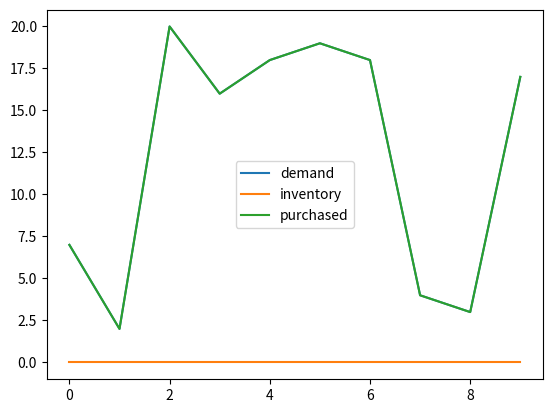

Generate this figure with matplotlib:
import numpy as np
import matplotlib.pyplot as plt


# Constant parameters
storage_cap = 40
purchase_cap = 40


def generate_random_data(T, seed=4208):
    # Set seed
    np.random.seed(seed)
    # Draw from uniform distribution and round floats to 1 decimal point
    purchase_cost = np.around(np.random.uniform(10, 20, size=T), 1).tolist()
    holding_cost = np.around(np.random.uniform(5, 15, size=T), 1).tolist()
    # Draw from uniform integer distribution
    # max is exclusive for randint, so using 21 instead of 20
    demand = np.random.randint(0, 21, size=T).tolist()
    return(purchase_cost, holding_cost, demand)


def recursion_function(f_future, demand, purchase_cost,
                       holding_cost):
    # Extract parameters for period
    d_t = demand.pop(-1)
    c_t = purchase_cost.pop(-1)
    h_t = holding_cost.pop(-1)

    if len(demand) > 0:
        # Not the deepest level
        x = [None] * (storage_cap + 1)
        f = [None] * (storage_cap + 1)
        # Iterate through all possible starting inventories
        # The index of these arrays corresponds to the starting inventory
        for i in range(storage_cap + 1):
            x[i], f[i] = optimizer_function(d_t, c_t, h_t, i, f_future)
        # Go one level deeper
        x_arr, f_arr, inv_arr = recursion_function(f, demand,
                                                   purchase_cost,
                                                   holding_cost)
        # Work backwards up recursion stack to get decision values
        start_inv = inv_arr[-1]
        x_arr.append(x[start_inv])
        f_arr.append(x[start_inv])
        inv_arr.append(start_inv + x[start_inv] - d_t)
    else:
        # At deepest level, find minimum future cost
        x, f = optimizer_function(d_t, c_t, h_t, 0, f_future)
        end_inv = x - d_t

        x_arr = [x]
        f_arr = [f]
        inv_arr = [end_inv]
    return(x_arr, f_arr, inv_arr)


def optimizer_function(d_t, c_t, h_t, start_inv, f_future):
    # Set upper and lower x bounds based on constraints
    lb = int(np.max([0, d_t - start_inv]))
    ub = int(np.min([purchase_cap, d_t + storage_cap - start_inv]))
    if ub < lb:
        # Infeasible, set a big number
        x = 0
        f = 10 ** 10
    else:
        x_arr = list(range(lb, ub + 1))
        f_arr = []
        # Find global minimum for stage by iterating through all possible x
        for x in x_arr:
            final_inv = start_inv + x - d_t
            future_cost = f_future[final_inv]
            f_arr.append(c_t * x + h_t * (start_inv + x - d_t) + future_cost)
        f = min(f_arr)
        x = x_arr[f_arr.index(f)]
    return(x, f)


def main():
    # Generate some data
    purchase_cost, holding_cost, demand = generate_random_data(T=10)
    # Copy the demand list since it will be modified
    demand_for_plot = demand.copy()
    # For last period, future cost is 0
    f_future = [0] * (storage_cap + 1)
    # Run recursion function
    x_arr, fc_arr, inv_arr = recursion_function(f_future, demand,
                                                purchase_cost,
                                                holding_cost)
    # Plot data
    plt.figure()
    plt.plot(demand_for_plot, label='demand')
    plt.plot(inv_arr, label='inventory')
    plt.plot(x_arr, label='purchased')
    plt.legend()
    plt.show()
    return(x_arr, fc_arr)


if __name__ == "__main__":
    main()
